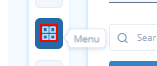
Workflow: Menu sub content

Step 1: click on the element

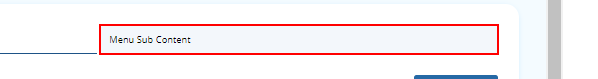
Step 2: click on the element 'Menu Sub Content'

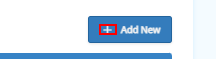
Step 3: click on the element

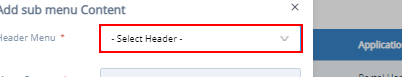
Step 4: select "Header 1" in the drop-down

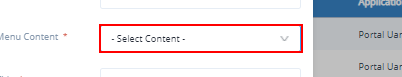
Step 5: select "Content 11" in the drop-down 'Menu Content'

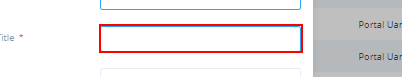
Step 6: type "automation" into the text box 'Title'

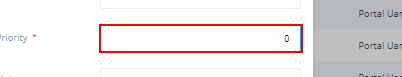
Step 7: type "50" into the text box 'Priority'

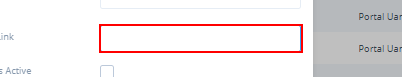
Step 8: type "https://outsystemsdev.corp.bankmandiri.co.id/KMS_Portal/GoToView.aspx?Artikel=68" into the text box 'Link'

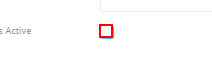
Step 9: click on the text box

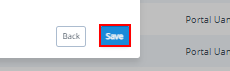
Step 10: click on the text box 'Save'
